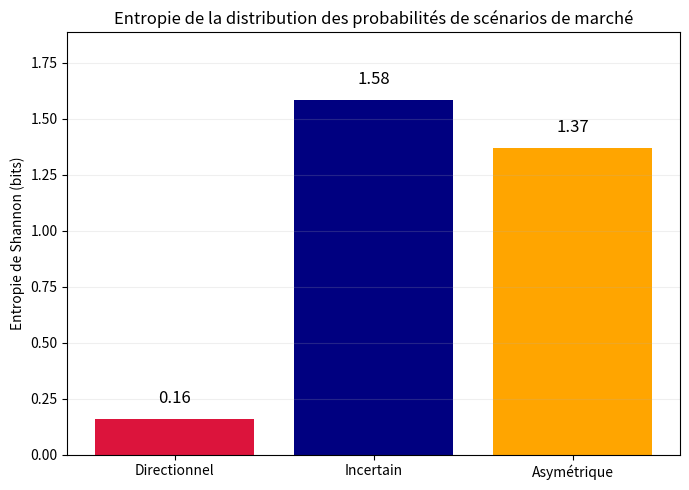
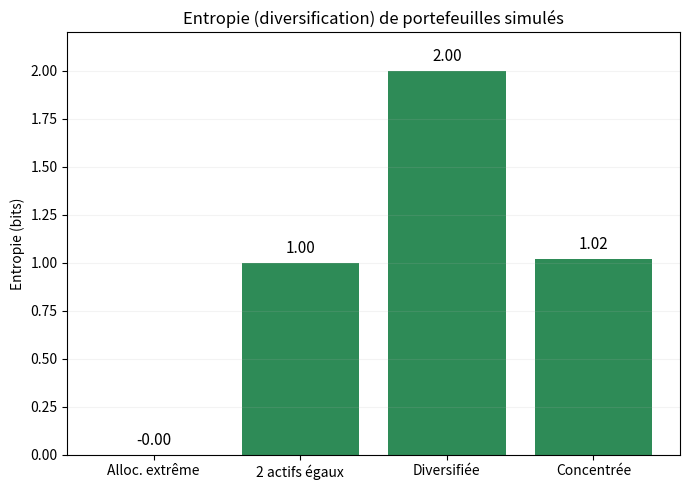

Here is the Python script that generated these plots, in order:
import numpy as np
import matplotlib.pyplot as plt

# ==========================
# Illustration : Entropie de Shannon appliquée à la répartition des probabilités d'états de marché
# (ex : probabilités d'évolution d'un prix selon un modèle de diffusion, ou d'allocation sur des classes d'actifs)
# ==========================

def shannon_entropy(probas):
    """Calcule l'entropie de Shannon (bits) pour une loi de probabilité discrète."""
    probas = np.array(probas)
    # Enlever les 0 pour éviter les erreurs de log(0)
    probas = probas[probas > 0]
    return -np.sum(probas * np.log2(probas))

# Ex 1 : Entropie d'un marché fortement directionnel (quasi-certain de monter)
proba_monte = [0.98, 0.01, 0.01]  # [monte, stable, baisse]
H_directionnel = shannon_entropy(proba_monte)

# Ex 2 : Marché incertain (incertitude maximale, equiprobabilité)
proba_equilibre = [1/3, 1/3, 1/3]
H_max = shannon_entropy(proba_equilibre)

# Ex 3 : Marché ayant une probabilité intermédiaire
proba_asym = [0.6, 0.2, 0.2]
H_intermediaire = shannon_entropy(proba_asym)

print("--- ENTROPIE ET INCERTITUDE EN FINANCE ---")
print(f"Entropie marché directionnel (proba {proba_monte}): {H_directionnel:.3f} bits")
print(f"Entropie marché très incertain (proba {proba_equilibre}): {H_max:.3f} bits")
print(f"Entropie marché intermédiaire (proba {proba_asym}): {H_intermediaire:.3f} bits")
print()

# Visualisation Entropie selon divers scénarios (ex : allocation sur 3 classes d'actifs)
labels = ['Directionnel', 'Incertain', 'Asymétrique']
entropies = [H_directionnel, H_max, H_intermediaire]

plt.figure(figsize=(7,5))
plt.bar(labels, entropies, color=['crimson', 'navy', 'orange'])
plt.title("Entropie de la distribution des probabilités de scénarios de marché")
plt.ylabel("Entropie de Shannon (bits)")
plt.ylim(0, np.log2(3)+0.3)
for i, ent in enumerate(entropies):
    plt.text(i, ent + 0.05, f"{ent:.2f}", ha='center', va='bottom', fontsize=12)
plt.grid(axis='y', alpha=0.2)
plt.tight_layout()
plt.show()

# Application pratique : Diversification et entropie d'un portefeuille
# Plus l'allocation est "équilibrée", plus l'entropie est grande. (Diversification max = entropie max)
portfolios = [
    [1.0, 0.0, 0.0, 0.0],   # Tout sur un actif
    [0.5, 0.5, 0.0, 0.0],   # Deux actifs à égalité
    [0.25, 0.25, 0.25, 0.25], # Parfaitement diversifié (max entropie)
    [0.8, 0.1, 0.05, 0.05], # Concentré mais pas extrême
]

H_portfolios = [shannon_entropy(w) for w in portfolios]
labels_portfolios = [
    "Alloc. extrême",
    "2 actifs égaux",
    "Diversifiée",
    "Concentrée"
]

plt.figure(figsize=(7,5))
plt.bar(labels_portfolios, H_portfolios, color='seagreen')
plt.title("Entropie (diversification) de portefeuilles simulés")
plt.ylabel("Entropie (bits)")
plt.ylim(0, np.log2(4)+0.2)
for i, ent in enumerate(H_portfolios):
    plt.text(i, ent + 0.03, f"{ent:.2f}", ha='center', va='bottom', fontsize=11)
plt.grid(axis='y', alpha=0.15)
plt.tight_layout()
plt.show()

print("--- INTERPRETATION ---")
print("Plus l'entropie est faible, plus l'incertitude est faible : signal de prix fort ou portefeuille concentré.")
print("Plus l'entropie est élevée (~max log2(n)), plus l'incertitude (ou diversification) est grande.")
print("L'entropie aide à quantifier l'information, la diversification, ou l'incertitude sur une distribution.")
